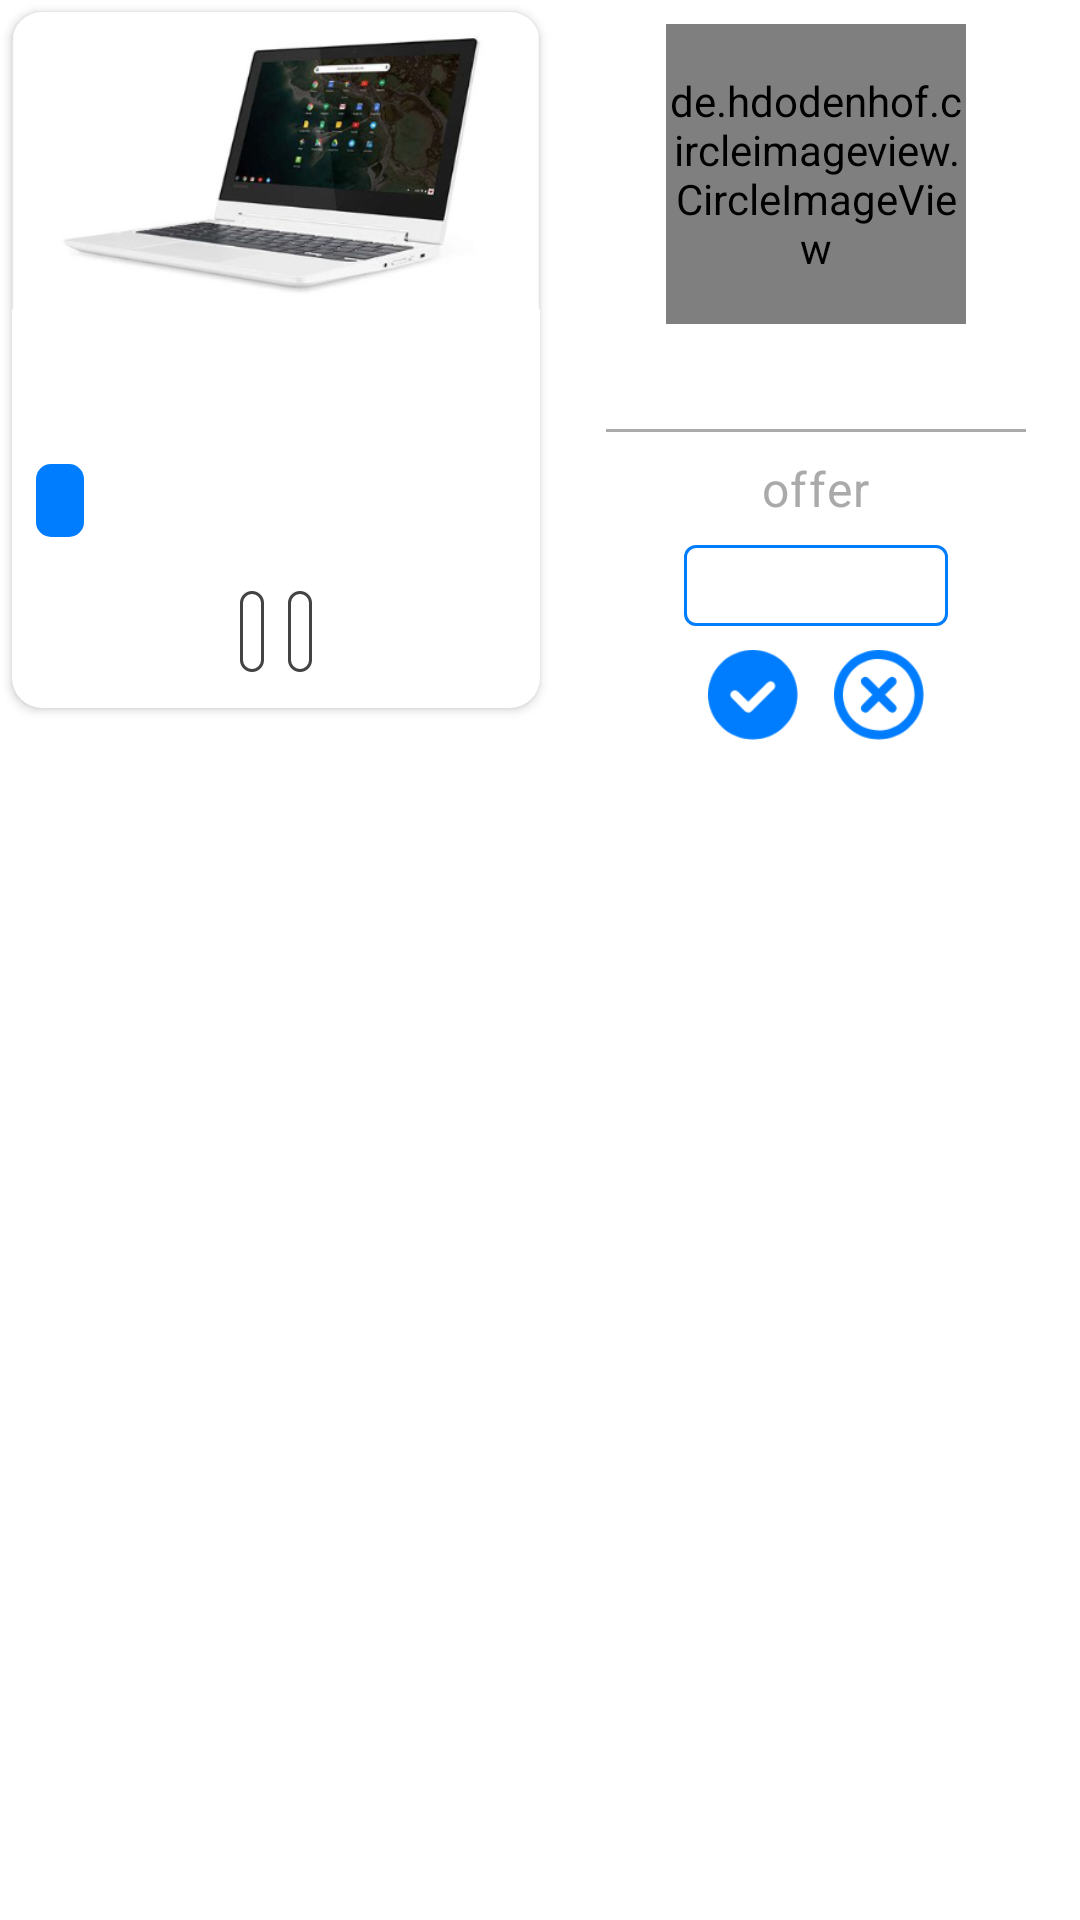

Android layout source for this screen:
<!-- AndroidManifest.xml: application theme AppTheme -->
<!-- res/layout/offer_item_view.xml -->
<?xml version="1.0" encoding="utf-8"?>
<LinearLayout xmlns:android="http://schemas.android.com/apk/res/android"
    xmlns:app="http://schemas.android.com/apk/res-auto"
    xmlns:tools="http://schemas.android.com/tools"
    android:layout_width="match_parent"
    android:layout_height="wrap_content"
    android:orientation="horizontal"
    android:id="@+id/offerItem"
    android:layout_marginBottom="8dp">

    <androidx.cardview.widget.CardView
        android:id="@+id/adItem"
        android:layout_width="0dp"
        android:layout_height="wrap_content"
        android:layout_weight="1"
        android:orientation="vertical"
        app:cardCornerRadius="10dp"
        android:layout_margin="4dp">

        <androidx.constraintlayout.widget.ConstraintLayout
            android:layout_width="match_parent"
            android:layout_height="match_parent">


            <ImageView
                android:id="@+id/productImgv"
                android:layout_width="0dp"
                android:layout_height="0dp"
                android:scaleType="centerCrop"
                android:src="@drawable/test_product"
                app:layout_constraintDimensionRatio="16:9"
                app:layout_constraintEnd_toEndOf="parent"
                app:layout_constraintStart_toStartOf="parent"
                app:layout_constraintTop_toTopOf="parent" />

            <ImageView
                android:id="@+id/featured"
                android:layout_width="wrap_content"
                android:layout_height="wrap_content"
                android:layout_margin="8dp"
                android:padding="4dp"
                android:src="@drawable/premium"
                android:visibility="gone"
                app:layout_constraintEnd_toEndOf="parent"
                app:layout_constraintTop_toTopOf="parent" />

            <TextView
                android:id="@+id/productPriceTv"
                android:layout_width="wrap_content"
                android:layout_height="wrap_content"
                android:layout_marginTop="18dp"
                android:background="@drawable/product_price_rounded"
                android:paddingStart="8dp"
                android:paddingTop="4dp"
                android:paddingEnd="8dp"
                android:paddingBottom="4dp"
                android:textAppearance="?attr/textAppearanceCaption"
                android:textColor="@android:color/white"
                app:layout_constraintStart_toStartOf="@id/adTitleTv"
                app:layout_constraintTop_toBottomOf="@id/adTitleTv"
                tools:text="2750 EGP" />

            <TextView
                android:id="@+id/adCategoryTv"
                android:layout_width="wrap_content"
                android:layout_height="wrap_content"
                android:layout_marginTop="18dp"
                android:layout_marginEnd="8dp"
                android:layout_marginBottom="12dp"
                android:background="@drawable/product_category_item_rounded"
                android:textColor="@color/colorText"
                app:layout_constraintBottom_toBottomOf="parent"
                app:layout_constraintEnd_toStartOf="@id/adSubCategoryTv"
                app:layout_constraintHorizontal_chainStyle="packed"
                app:layout_constraintStart_toStartOf="parent"
                app:layout_constraintTop_toBottomOf="@id/productPriceTv"
                tools:text="Elctronics" />

            <TextView
                android:id="@+id/adSubCategoryTv"
                android:layout_width="wrap_content"
                android:layout_height="wrap_content"
                android:background="@drawable/product_category_item_rounded"
                android:textColor="@color/colorText"
                app:layout_constraintBottom_toBottomOf="@id/adCategoryTv"
                app:layout_constraintEnd_toEndOf="parent"
                app:layout_constraintStart_toEndOf="@id/adCategoryTv"
                app:layout_constraintTop_toTopOf="@id/adCategoryTv"
                tools:text="Laptops" />

            <TextView
                android:id="@+id/adTitleTv"
                android:layout_width="wrap_content"
                android:layout_height="wrap_content"
                android:layout_marginStart="8dp"
                android:textAppearance="?attr/textAppearanceBody1"
                app:layout_constrainedWidth="true"
                android:layout_marginTop="12dp"
                app:layout_constraintEnd_toEndOf="parent"
                app:layout_constraintHorizontal_bias="0"
                app:layout_constraintStart_toStartOf="parent"
                app:layout_constraintTop_toBottomOf="@id/productImgv"
                tools:text="Samsung 7200,core i3,300GB 32G Ram" />

        </androidx.constraintlayout.widget.ConstraintLayout>
    </androidx.cardview.widget.CardView>

    <LinearLayout
        android:layout_width="0dp"
        android:layout_height="match_parent"
        android:layout_weight="1"
        android:orientation="vertical">

        <de.hdodenhof.circleimageview.CircleImageView
            android:id="@+id/offerItemUserImage"
            android:layout_width="100dp"
            android:layout_height="100dp"
            android:layout_gravity="center"
            android:layout_marginTop="8dp"
            android:src="@drawable/test_user_image" />

        <TextView
            android:layout_width="wrap_content"
            android:layout_height="wrap_content"
            android:id="@+id/offerItemUserName"
            tools:text="Mahmoud"
            android:textAppearance="?attr/textAppearanceBody2"
            android:layout_gravity="center"
            android:textColor="@android:color/darker_gray"
            android:layout_marginTop="8dp"/>

        <View
            android:layout_width="140dp"
            android:layout_height="1dp"
            android:layout_marginTop="8dp"
            android:layout_gravity="center"
            android:background="@android:color/darker_gray"
            />

        <TextView
            android:layout_width="wrap_content"
            android:layout_height="wrap_content"
            android:text="@string/offer"
            android:textAppearance="?attr/textAppearanceBody1"
            android:layout_gravity="center"
            android:textColor="@android:color/darker_gray"
            android:layout_marginTop="8dp"/>

        <com.google.android.material.button.MaterialButton
            android:layout_width="wrap_content"
            android:layout_height="wrap_content"
            app:strokeColor="@color/colorPrimary"
            style="@style/Widget.MaterialComponents.Button.OutlinedButton"
            android:textColor="@color/colorPrimary"
            android:layout_gravity="center"
            tools:text="1000 EGP"
            android:id="@+id/offerPrice"
            android:textAllCaps="false"
            android:insetTop="0dp"
            android:minHeight="0dp"
            android:insetBottom="0dp"
            android:layout_marginTop="8dp"/>

        <LinearLayout
            android:layout_width="wrap_content"
            android:layout_height="wrap_content"
            android:orientation="horizontal"
            android:layout_gravity="center"
            android:layout_marginTop="8dp"
            android:id="@+id/linearActions">
            <ImageView
                android:layout_width="30dp"
                android:layout_height="30dp"
                android:id="@+id/yes"
                android:src="@drawable/yes"
                android:layout_marginEnd="12dp"/>
            <ImageView
                android:layout_width="30dp"
                android:layout_height="30dp"
                android:id="@+id/no"
                android:src="@drawable/no"/>
        </LinearLayout>

        <TextView
            android:layout_width="wrap_content"
            android:layout_height="wrap_content"
            android:id="@+id/actionResult"
            android:layout_marginTop="12dp"
            android:layout_gravity="center"
            android:gravity="center"
            android:textAppearance="?attr/textAppearanceBody1"
            android:textColor="@android:color/black"
            />
    </LinearLayout>
</LinearLayout>
<!-- resources referenced by this layout -->
<resources>
  <color name="colorPrimary">#007DFF</color>
  <color name="colorText">#434343</color>
  <!-- drawable no: png bitmap (drawable-hdpi, 1488 bytes) -->
  <!-- drawable premium: png bitmap (drawable-hdpi, 1040 bytes) -->
  <!-- drawable product_category_item_rounded (drawable) -->
  <?xml version="1.0" encoding="utf-8"?>
  <shape xmlns:android="http://schemas.android.com/apk/res/android"
      android:shape="rectangle">
  
      <padding
          android:bottom="4dp"
          android:left="4dp"
          android:right="4dp"
          android:top="4dp" />
      <solid android:color="@android:color/white" />
      <corners android:radius="10dp" />
      <stroke
          android:width="1dp"
          android:color="@color/colorText" />
  </shape>
  <!-- drawable product_price_rounded (drawable) -->
  <?xml version="1.0" encoding="utf-8"?>
  <shape xmlns:android="http://schemas.android.com/apk/res/android"
      android:shape="rectangle">
  
      <padding
          android:bottom="4dp"
          android:left="4dp"
          android:right="4dp"
          android:top="4dp" />
      <solid android:color="@color/colorTextOnViewBlue" />
      <corners android:radius="5dp"/>
  </shape>
  <!-- drawable test_product: png bitmap (drawable, 67144 bytes) -->
  <!-- drawable test_user_image: png bitmap (drawable, 58372 bytes) -->
  <!-- drawable yes: png bitmap (drawable-hdpi, 997 bytes) -->
  <string name="offer">offer</string>
  <style name="AppTheme" parent="Theme.MaterialComponents.Light.NoActionBar">
          
          <item name="colorPrimary">@color/colorPrimary</item>
          <item name="colorPrimaryDark">@color/colorPrimaryDark</item>
          <item name="colorAccent">@color/colorAccent</item>
      </style>
  <color name="colorTextOnViewBlue">#007DFF</color>
  <color name="colorPrimaryDark">#007DFF</color>
  <color name="colorAccent">#D81B60</color>
</resources>
